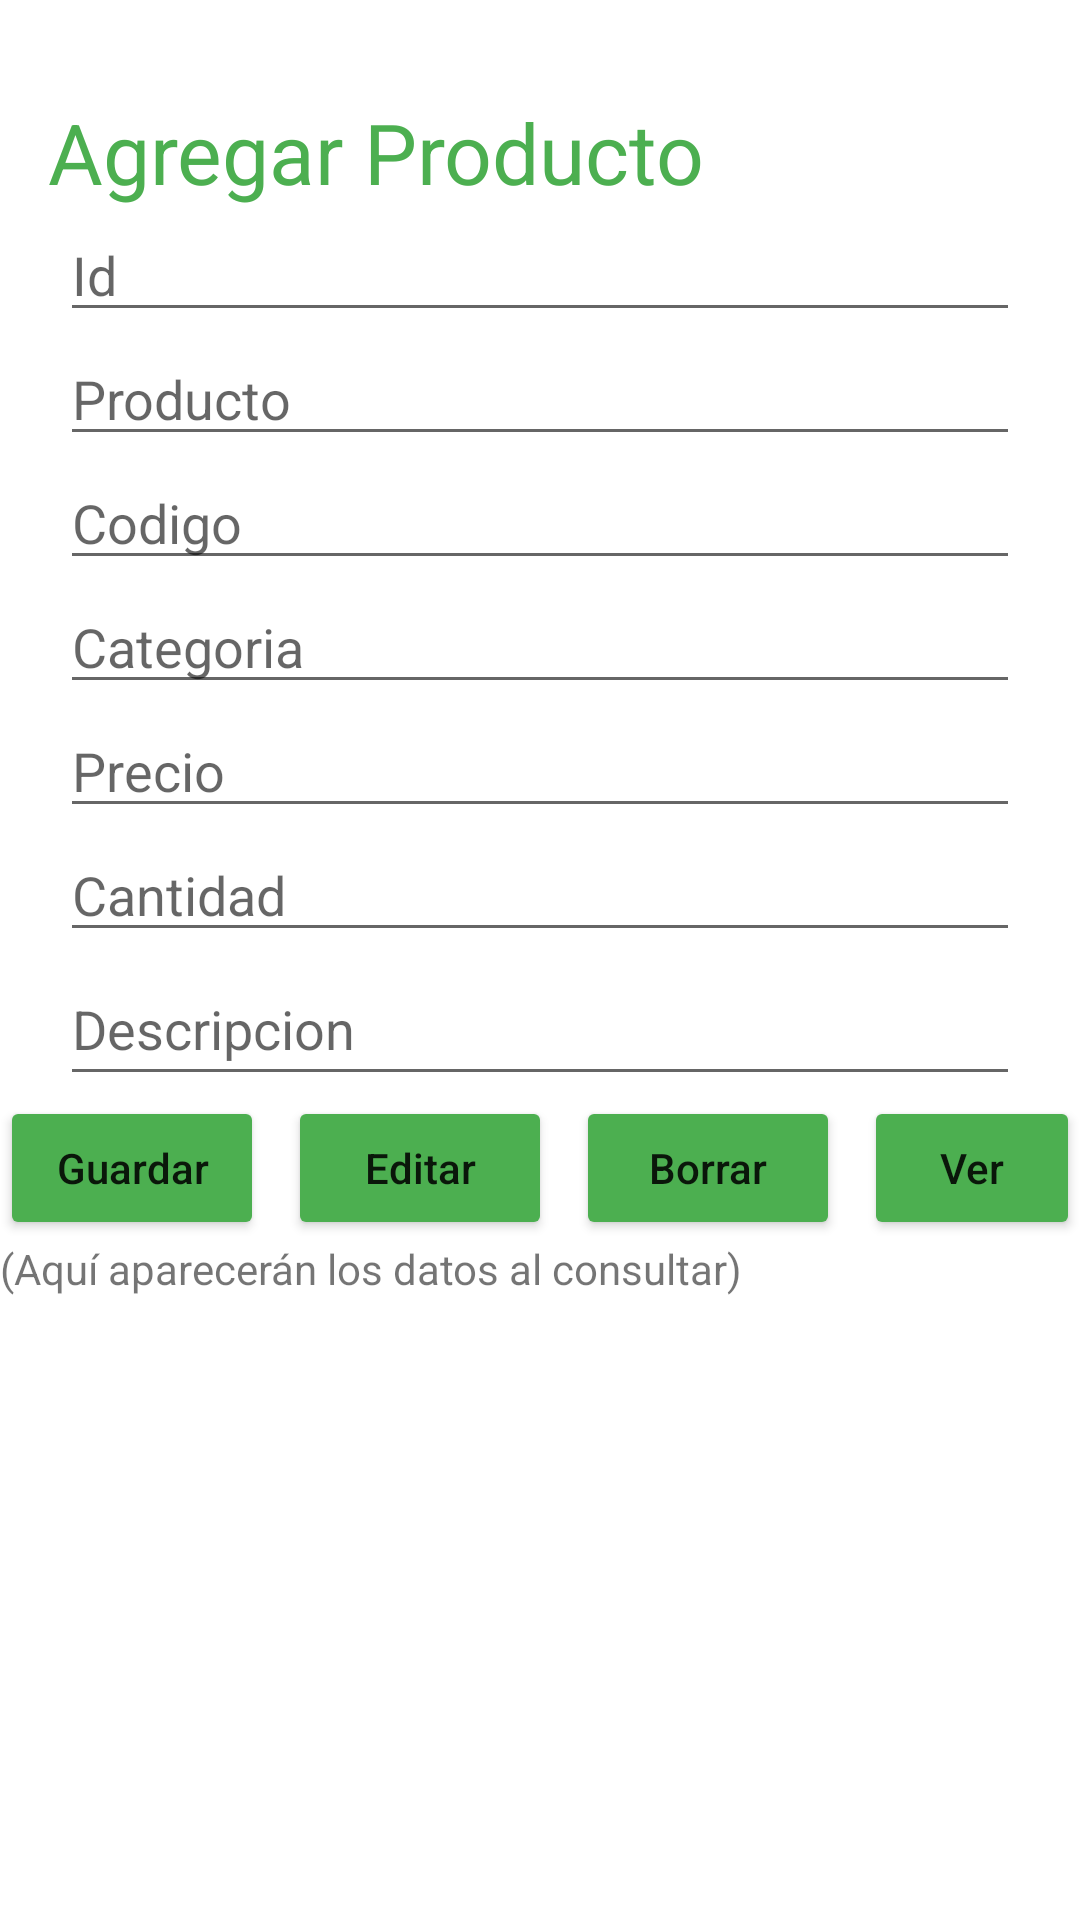

Write the Android layout XML for this screen, with the resource values it uses.
<!-- AndroidManifest.xml: application theme Theme.StoreV2 -->
<!-- res/layout/activity_pantalla_venta.xml -->
<?xml version="1.0" encoding="utf-8"?>
<LinearLayout xmlns:android="http://schemas.android.com/apk/res/android"
    xmlns:app="http://schemas.android.com/apk/res-auto"
    xmlns:tools="http://schemas.android.com/tools"
    android:layout_width="match_parent"
    android:layout_height="match_parent"
    android:orientation="vertical"
    tools:context=".pantallaVenta">


    <TextView
        android:id="@+id/textView13"
        android:layout_width="match_parent"
        android:layout_height="wrap_content"
        android:text="@string/agregar_producto"
        android:textColor="@color/colorGreen"
        android:textSize="28sp"
        android:textAlignment="viewStart"
        android:paddingStart="16dp"
        android:layout_marginTop="32dp"/>

    <EditText
        android:id="@+id/etId"
        android:layout_width="match_parent"
        android:layout_height="wrap_content"
        android:layout_marginLeft="20dp"
        android:layout_marginRight="20dp"
        android:ems="10"
        android:hint="@string/id_producto"
        android:inputType="number"
        tools:ignore="TouchTargetSizeCheck" />

    <EditText
        android:id="@+id/etProducto"
        android:layout_width="match_parent"
        android:layout_height="wrap_content"
        android:layout_marginLeft="20dp"
        android:layout_marginRight="20dp"
        android:ems="10"
        android:hint="@string/producto"
        android:inputType="text"
        tools:ignore="TouchTargetSizeCheck" />

    <EditText
        android:id="@+id/etCodigo"
        android:layout_width="match_parent"
        android:layout_height="wrap_content"
        android:layout_marginLeft="20dp"
        android:layout_marginRight="20dp"
        android:ems="10"
        android:hint="@string/codigo"
        android:inputType="number"
        tools:ignore="TouchTargetSizeCheck" />

    <EditText
        android:id="@+id/etCategoria"
        android:layout_width="match_parent"
        android:layout_height="wrap_content"
        android:layout_marginLeft="20dp"
        android:layout_marginRight="20dp"
        android:ems="10"
        android:hint="@string/categoria"
        android:inputType="text"
        tools:ignore="TouchTargetSizeCheck" />

    <EditText
        android:id="@+id/etPrecio"
        android:layout_width="match_parent"
        android:layout_height="wrap_content"
        android:layout_marginLeft="20dp"
        android:layout_marginRight="20dp"
        android:ems="10"
        android:hint="@string/precio"
        android:inputType="number"
        tools:ignore="TouchTargetSizeCheck" />

    <EditText
        android:id="@+id/etCantidad"
        android:layout_width="match_parent"
        android:layout_height="wrap_content"
        android:layout_marginLeft="20dp"
        android:layout_marginRight="20dp"
        android:ems="10"
        android:hint="@string/cantidad"
        android:inputType="number"
        tools:ignore="TouchTargetSizeCheck" />

    <EditText
        android:id="@+id/etDescripcion"
        android:layout_width="match_parent"
        android:layout_height="wrap_content"
        android:layout_marginLeft="20dp"
        android:layout_marginRight="20dp"
        android:ems="10"
        android:hint="@string/descripcion"
        android:inputType="text"
        android:minHeight="48dp" />

    <LinearLayout
        android:layout_width="match_parent"
        android:layout_height="wrap_content"
        android:gravity="center">

        <Button
            android:id="@+id/btGuardar"
            android:layout_width="wrap_content"
            android:layout_height="wrap_content"
            android:text="@string/guardar"
            android:backgroundTint="@color/colorGreen"
            android:textAllCaps="false"/>

        <Button
            android:id="@+id/btEditar"
            android:layout_marginStart="8dp"
            android:layout_width="wrap_content"
            android:layout_height="wrap_content"
            android:text="@string/editar"
            android:backgroundTint="@color/colorGreen"
            android:textAllCaps="false"/>
        <Button
            android:id="@+id/btBorrar"
            android:layout_marginStart="8dp"
            android:layout_width="wrap_content"
            android:layout_height="wrap_content"
            android:text="@string/borrar"
            android:backgroundTint="@color/colorGreen"
            android:textAllCaps="false"/>
        <Button
            android:id="@+id/btConsultar"
            android:layout_marginStart="8dp"
            android:layout_width="wrap_content"
            android:layout_height="wrap_content"
            android:text="@string/ver"
            android:backgroundTint="@color/colorGreen"
            android:textAllCaps="false"/>
    </LinearLayout>

    <TextView
        android:id="@+id/tvConsulta"
        android:layout_width="match_parent"
        android:layout_height="wrap_content"
        android:text="@string/mostrar_datos"/>

</LinearLayout>
<!-- resources referenced by this layout -->
<resources>
  <color name="colorGreen">#4CAF50</color>
  <string name="agregar_producto">Agregar Producto</string>
  <string name="borrar">Borrar</string>
  <string name="cantidad">Cantidad</string>
  <string name="categoria">Categoria</string>
  <string name="codigo">Codigo</string>
  <string name="descripcion">Descripcion</string>
  <string name="editar">Editar</string>
  <string name="guardar">Guardar</string>
  <string name="id_producto">Id</string>
  <string name="mostrar_datos">(Aquí aparecerán los datos al consultar)</string>
  <string name="precio">Precio</string>
  <string name="producto">Producto</string>
  <string name="ver">Ver</string>
  <style name="Theme.StoreV2" parent="Theme.MaterialComponents.DayNight.NoActionBar">
          
          <item name="colorPrimary">@color/purple_500</item>
          <item name="colorPrimaryVariant">@color/purple_700</item>
          <item name="colorOnPrimary">@color/white</item>
          
          <item name="colorSecondary">@color/teal_200</item>
          <item name="colorSecondaryVariant">@color/teal_700</item>
          <item name="colorOnSecondary">@color/black</item>
          
          <item name="android:statusBarColor" tools:targetApi="l">?attr/colorPrimaryVariant</item>
          
      </style>
  <color name="purple_500">#10CC17</color>
  <color name="purple_700">#0B780F</color>
  <color name="white">#FFFFFFFF</color>
  <color name="teal_200">#119117</color>
  <color name="teal_700">#FF018786</color>
  <color name="black">#FF000000</color>
</resources>
